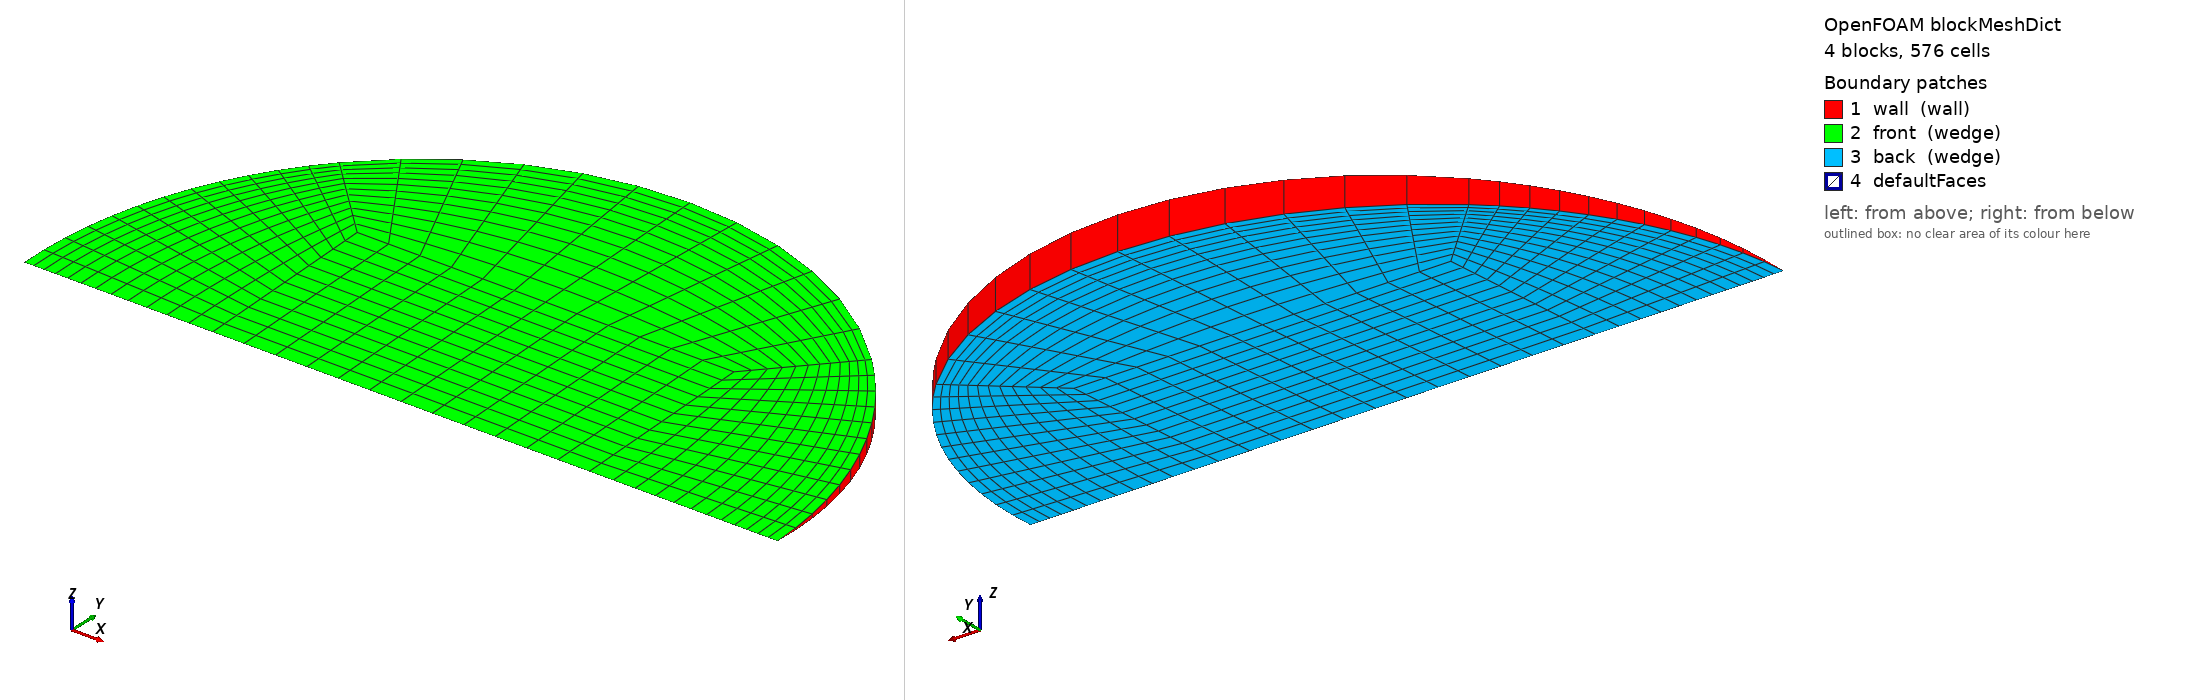

OpenFOAM case: the mesh blockMesh builds from blockMeshDict, 4 block(s), 576 cells. Boundary patches (legend numbers): 1 wall (wall), 2 front (wedge), 3 back (wedge), 4 defaultFaces. Left view from above one corner, right view from below the opposite corner. Boundary conditions: 1 field file(s) under 0/; 3 of 4 drawn patches have an entry in a shipped field file.

=== system/blockMeshDict ===
/*--------------------------------*- C++ -*----------------------------------*\
  =========                 |
  \\      /  F ield         | OpenFOAM: The Open Source CFD Toolbox
   \\    /   O peration     | Objective 2 (Rajasthan) PCM capsule CFD
    \\  /    A nd           | generated by make_case.py -- edit the generator,
     \\/     M anipulation  | not this file
\*---------------------------------------------------------------------------*/
FoamFile
{
    version     2.0;
    format      ascii;
    class       dictionary;
    object      blockMeshDict;
}
// * * * * * * * * * * * * * * * * * * * * * * * * * * * * * * * * * * * * * //

scale   1;
vertices
(
    (-0.0148059243 0 -0)
    (0.0148059243 0 -0)
    (0.0148059243 0.0147918323 -0.000645825346)
    (-0.0148059243 0.0147918323 -0.000645825346)
    (0.0148059243 0.0147918323 0.000645825346)
    (-0.0148059243 0.0147918323 0.000645825346)
    (0.0296118485 0 -0)
    (0.0209387389 0.0209188099 -0.000913334963)
    (0.0209387389 0.0209188099 0.000913334963)
    (-0.0209387389 0.0209188099 -0.000913334963)
    (-0.0209387389 0.0209188099 0.000913334963)
    (-0.0296118485 0 -0)
);

blocks
(
    // core
    hex (0 1 2 3 0 1 4 5) (12 12 1) simpleGrading (1 1 1)
    // right
    hex (1 6 7 2 1 6 8 4) (12 12 1) simpleGrading (0.4 1 1)
    // top
    hex (3 2 7 9 5 4 8 10) (12 12 1) simpleGrading (1 0.4 1)
    // left
    hex (11 0 3 9 11 0 5 10) (12 12 1) simpleGrading (2.5 1 1)
);

edges
(
    arc 6 7 (0.0273577808 0.0113211783 -0.00049429332)
    arc 6 8 (0.0273577808 0.0113211783 0.00049429332)
    arc 7 9 (1.81320278e-18 0.0295836646 -0.00129165069)
    arc 8 10 (1.81320278e-18 0.0295836646 0.00129165069)
    arc 9 11 (-0.0273577808 0.0113211783 -0.00049429332)
    arc 10 11 (-0.0273577808 0.0113211783 0.00049429332)
);

boundary
(
    wall
    {
        type wall;
        faces
        (
            (6 7 8 6)
            (7 9 10 8)
            (9 11 11 10)
        );
    }
    front
    {
        type wedge;
        faces
        (
            (0 1 4 5)
            (1 6 8 4)
            (5 4 8 10)
            (11 0 5 10)
        );
    }
    back
    {
        type wedge;
        faces
        (
            (0 1 2 3)
            (1 6 7 2)
            (3 2 7 9)
            (11 0 3 9)
        );
    }
);

mergePatchPairs
(
);

// ************************************************************************* //


=== 0/T ===
/*--------------------------------*- C++ -*----------------------------------*\
  =========                 |
  \\      /  F ield         | OpenFOAM: The Open Source CFD Toolbox
   \\    /   O peration     | Objective 2 (Rajasthan) PCM capsule CFD
    \\  /    A nd           | generated by make_case.py -- edit the generator,
     \\/     M anipulation  | not this file
\*---------------------------------------------------------------------------*/
FoamFile
{
    version     2.0;
    format      ascii;
    class       volScalarField;
    object      T;
}
// * * * * * * * * * * * * * * * * * * * * * * * * * * * * * * * * * * * * * //


dimensions      [0 0 0 1 0 0 0];
internalField   uniform 302.95;

boundaryField
{
    wall
    {
        type            externalWallHeatFluxTemperature;
        mode            coefficient;
        Ta              constant 336.261;
        h               constant 234.218;
        thicknessLayers (0.0008);
        kappaLayers     (205);
        kappaMethod     fluidThermo;
        value           uniform 302.95;
    }
    front { type wedge; }
    back  { type wedge; }
}

// ************************************************************************* //
